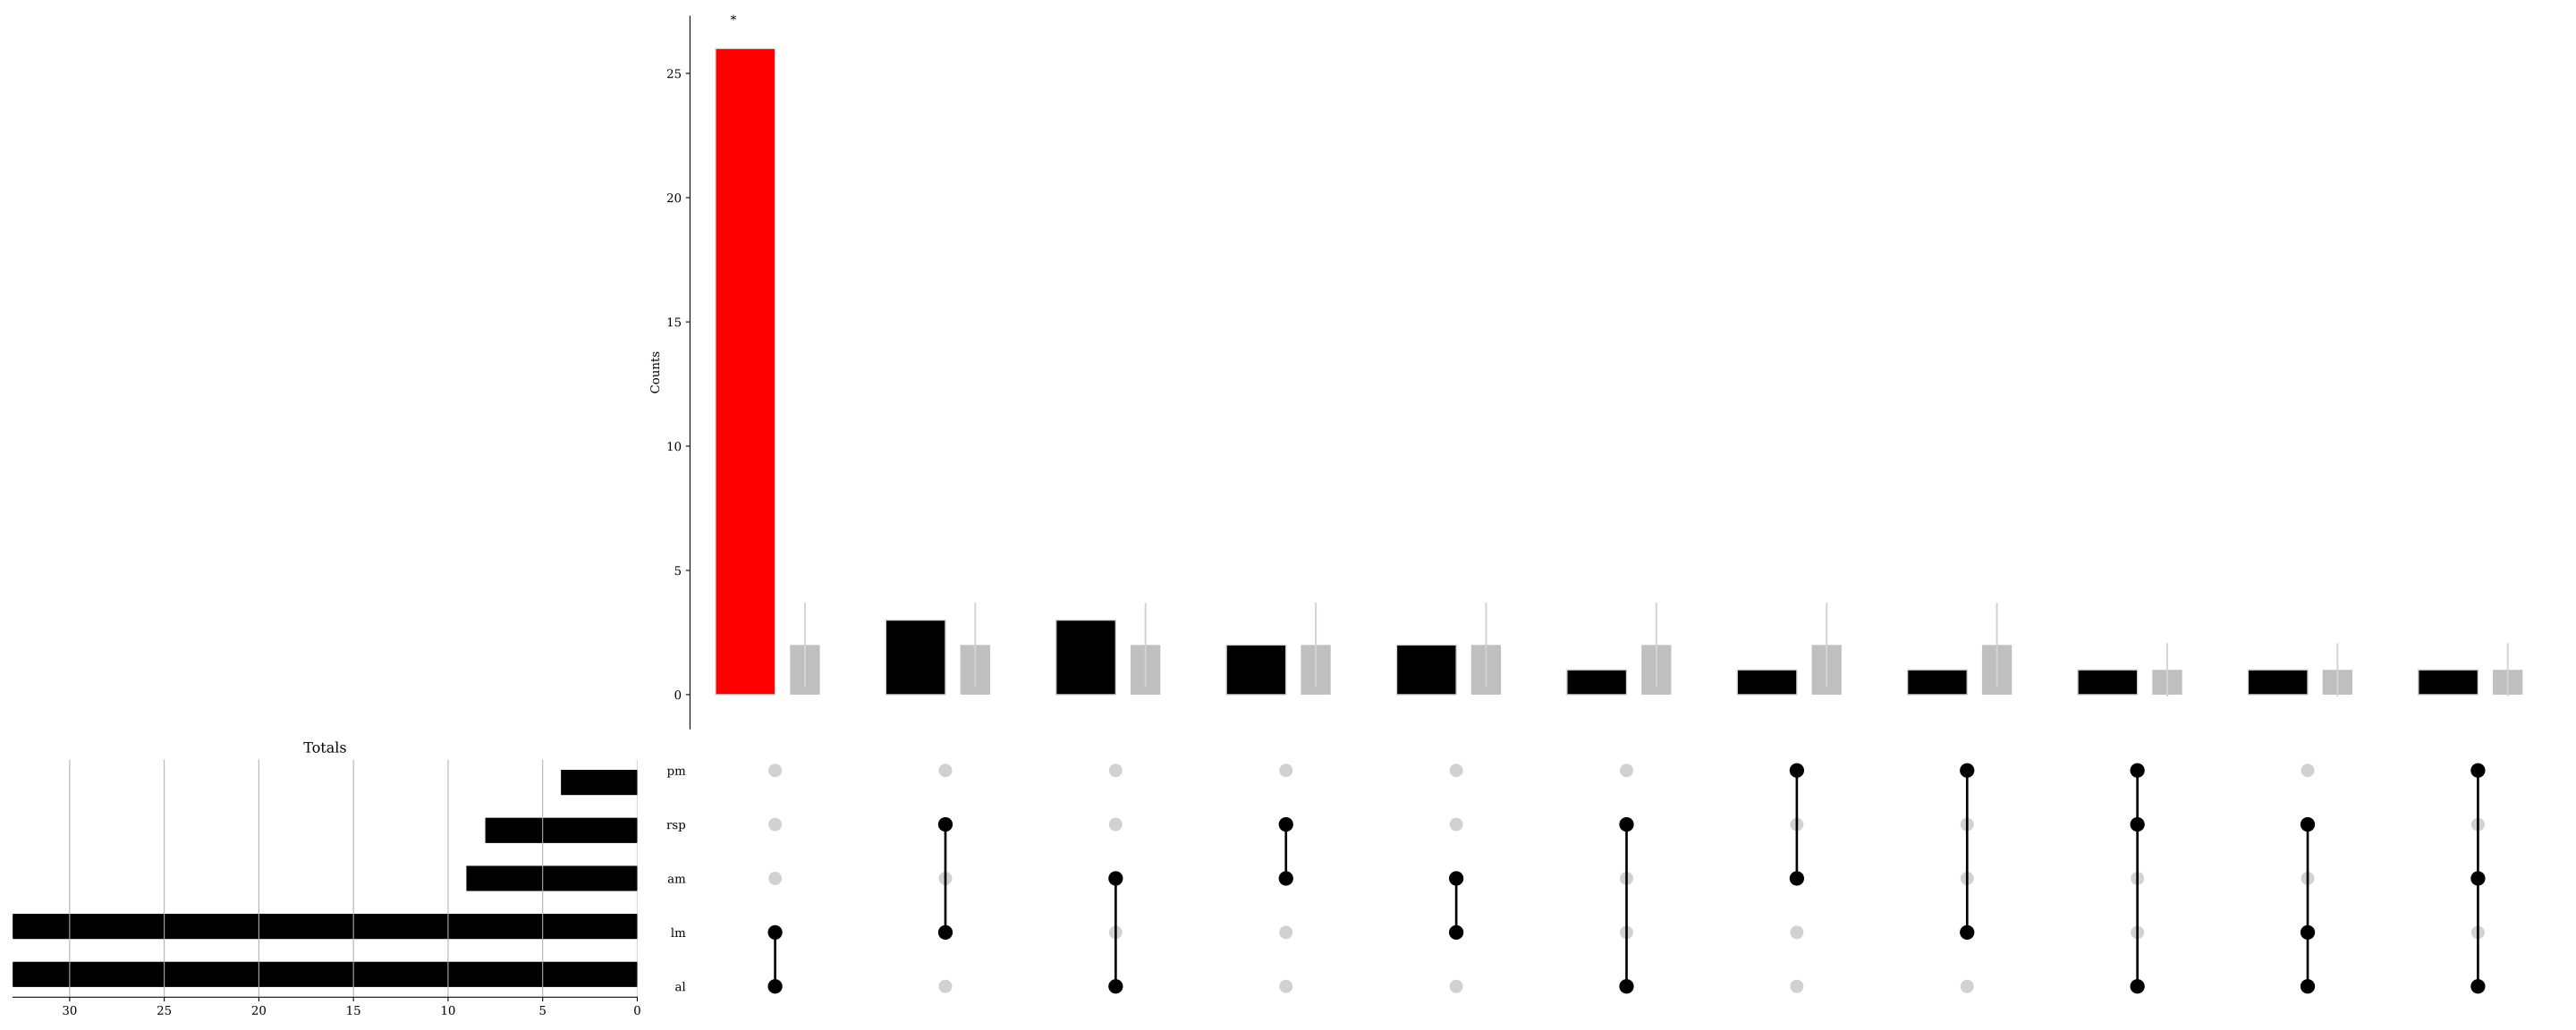

Values plotted in this chart, from the file beside it:
Motifs, Observed, Expected, Expected SD, Effect Size, P-value, Degree, Group
[''], 0.0, 0, 2.669, 0.0, 0.001038, 0, 2
['rsp'], 6.0, 7, 2.669, -0.2647, 0.85, 1, 4
['pm'], 7.0, 7, 2.669, -0.07203, 1.0, 1, 4
['am'], 14.0, 7, 2.669, 0.8349, 0.02217, 1, 3
['al'], 84.0, 7, 2.669, 3.337, 1e-10, 1, 1
['lm'], 40.0, 7, 2.669, 2.286, 1e-10, 1, 1
['rsp', 'pm'], 0.0, 2, 1.698, -1.974, 0.1277, 2, 4
['rsp', 'am'], 2.0, 2, 1.698, -0.3892, 1.0, 2, 4
['rsp', 'al'], 1.0, 2, 1.698, -0.9742, 0.3793, 2, 4
['rsp', 'lm'], 3.0, 2, 1.698, 0.02579, 0.7701, 2, 3
['pm', 'am'], 1.0, 2, 1.698, -0.9742, 0.3793, 2, 4
['pm', 'al'], 0.0, 2, 1.698, -1.974, 0.1277, 2, 4
['pm', 'lm'], 1.0, 2, 1.698, -0.9742, 0.3793, 2, 4
['am', 'al'], 3.0, 2, 1.698, 0.02579, 0.7701, 2, 3
['am', 'lm'], 2.0, 2, 1.698, -0.3892, 1.0, 2, 4
['al', 'lm'], 26.0, 2, 1.698, 2.781, 1e-10, 2, 1
['rsp', 'pm', 'am'], 0.0, 1, 1.073, -1.11, 0.6353, 3, 4
['rsp', 'pm', 'al'], 1.0, 1, 1.073, -0.1097, 1.0, 3, 4
['rsp', 'pm', 'lm'], 0.0, 1, 1.073, -1.11, 0.6353, 3, 4
['rsp', 'am', 'al'], 0.0, 1, 1.073, -1.11, 0.6353, 3, 4
['rsp', 'am', 'lm'], 0.0, 1, 1.073, -1.11, 0.6353, 3, 4
['rsp', 'al', 'lm'], 1.0, 1, 1.073, -0.1097, 1.0, 3, 4
['pm', 'am', 'al'], 1.0, 1, 1.073, -0.1097, 1.0, 3, 4
['pm', 'am', 'lm'], 0.0, 1, 1.073, -1.11, 0.6353, 3, 4
['pm', 'al', 'lm'], 0.0, 1, 1.073, -1.11, 0.6353, 3, 4
['am', 'al', 'lm'], 0.0, 1, 1.073, -1.11, 0.6353, 3, 4
['rsp', 'pm', 'am', 'al'], 0.0, 0, 0.6758, -0.5437, 1.0, 4, 4
['rsp', 'pm', 'am', 'lm'], 0.0, 0, 0.6758, -0.5437, 1.0, 4, 4
['rsp', 'pm', 'al', 'lm'], 0.0, 0, 0.6758, -0.5437, 1.0, 4, 4
['rsp', 'am', 'al', 'lm'], 0.0, 0, 0.6758, -0.5437, 1.0, 4, 4
['pm', 'am', 'al', 'lm'], 0.0, 0, 0.6758, -0.5437, 1.0, 4, 4
['rsp', 'pm', 'am', 'al', 'lm'], 0.0, 0, 0.4252, -0.24, 1.0, 5, 4
